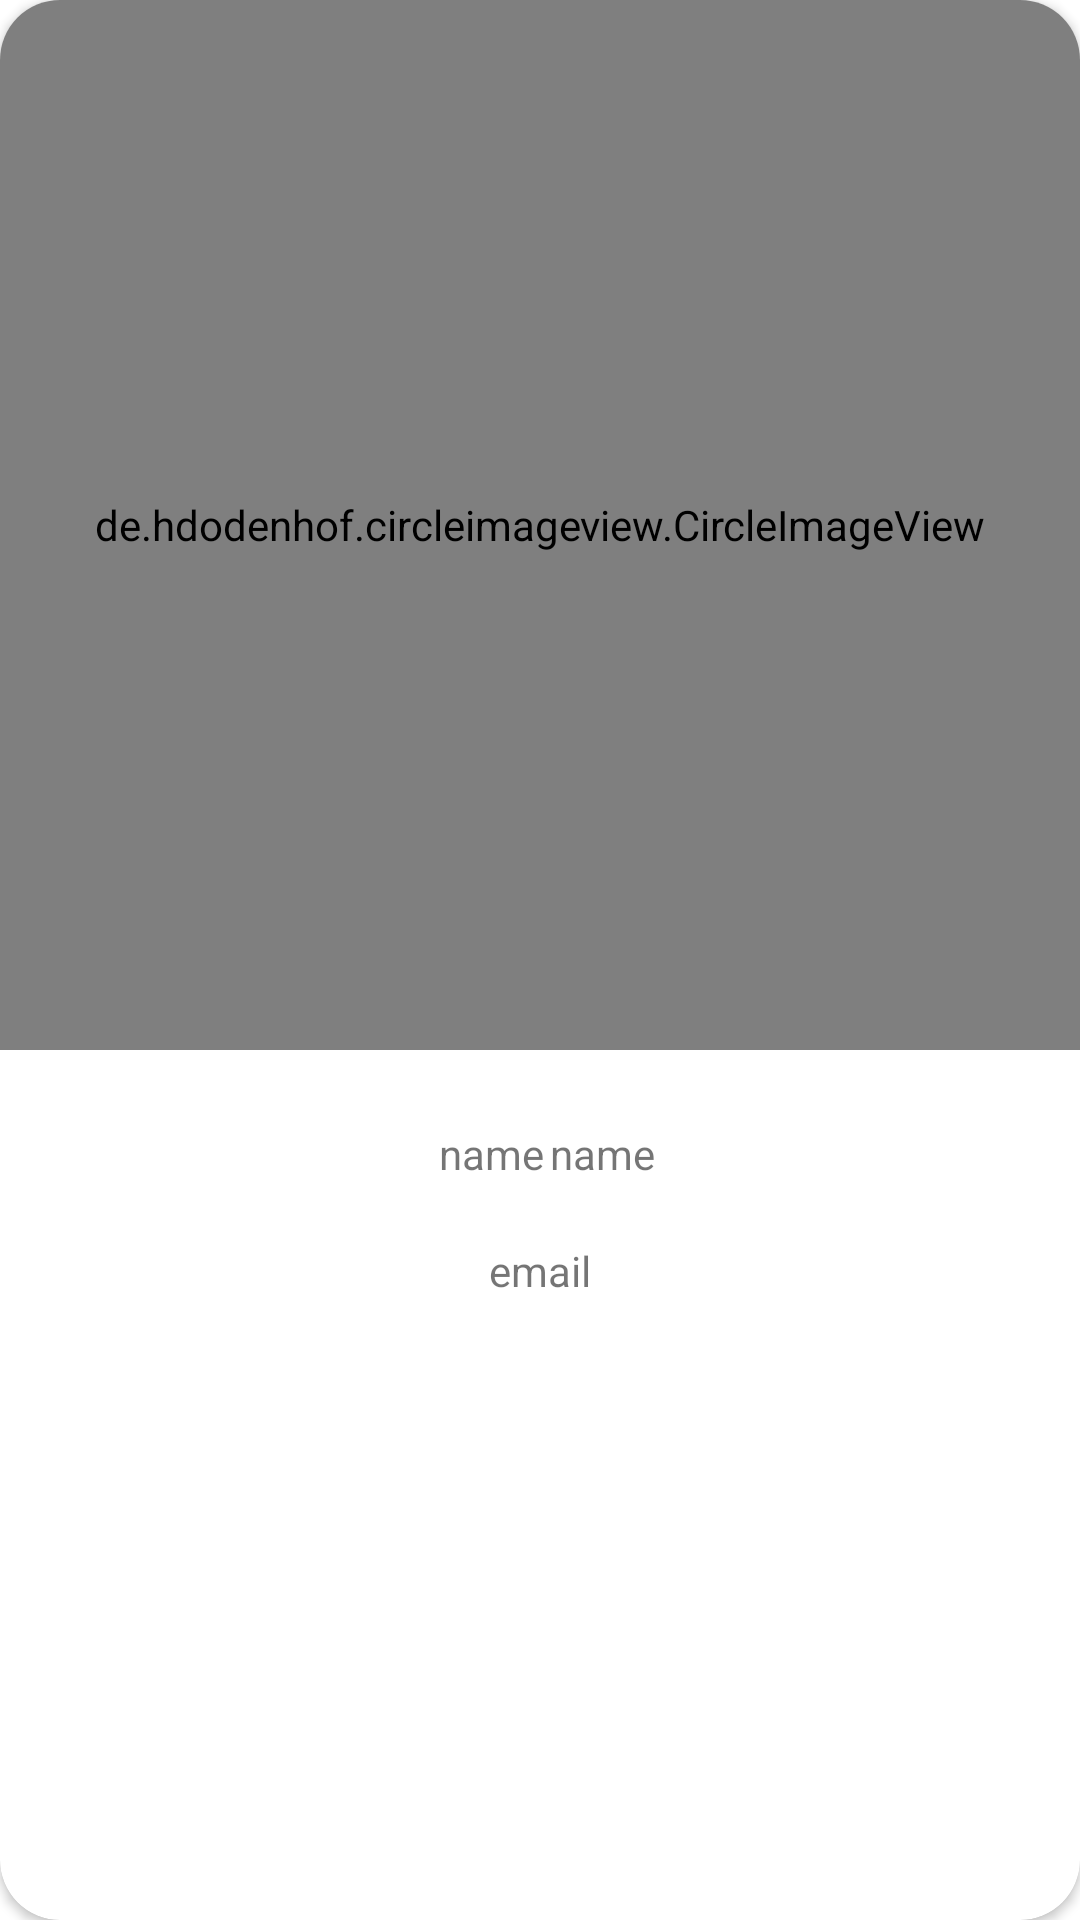

Android layout source for this screen:
<!-- AndroidManifest.xml: application theme AppTheme -->
<!-- res/layout/activity_detail.xml -->
<?xml version="1.0" encoding="utf-8"?>
<com.google.android.material.card.MaterialCardView
    xmlns:android="http://schemas.android.com/apk/res/android"
    xmlns:app="http://schemas.android.com/apk/res-auto"
    xmlns:tools="http://schemas.android.com/tools"
    android:id="@+id/detail"
    android:orientation="vertical"
    android:layout_width="match_parent"
    android:layout_height="500dp"
    app:cardElevation="2dp"
    app:cardPreventCornerOverlap="true"
    app:cardCornerRadius="20dp"
    android:layout_margin="15dp"
    >

    <androidx.constraintlayout.widget.ConstraintLayout
        android:layout_width="match_parent"
        android:layout_height="match_parent"
        android:orientation="vertical">

        <TextView
            android:id="@+id/first_name_view"
            android:layout_width="wrap_content"
            android:layout_height="wrap_content"
            android:layout_marginTop="20dp"
            android:padding="5dp"
            android:paddingStart="10dp"
            android:paddingLeft="10dp"
            android:paddingRight="1dp"
            android:paddingEnd="1dp"
            android:text="@string/name"
            app:layout_constraintEnd_toEndOf="parent"
            app:layout_constraintHorizontal_bias="0.434"
            app:layout_constraintStart_toStartOf="parent"
            app:layout_constraintTop_toBottomOf="@+id/profile_photo_view" />

        <TextView
            android:id="@+id/last_name_view"
            android:layout_width="wrap_content"
            android:layout_height="wrap_content"
            android:layout_marginTop="20dp"
            android:padding="5dp"
            android:paddingEnd="10dp"
            android:paddingRight="10dp"
            android:paddingLeft="1dp"
            android:paddingStart="1dp"
            android:text="@string/name"
            app:layout_constraintEnd_toEndOf="parent"
            app:layout_constraintHorizontal_bias="0.0"
            app:layout_constraintStart_toEndOf="@+id/first_name_view"
            app:layout_constraintTop_toBottomOf="@+id/profile_photo_view" />

        <TextView
            android:id="@+id/email_view"
            android:layout_width="wrap_content"
            android:layout_height="wrap_content"
            android:layout_marginTop="10dp"
            android:text="@string/email"
            android:padding="5dp"
            app:layout_constraintBottom_toBottomOf="parent"
            app:layout_constraintEnd_toEndOf="parent"
            app:layout_constraintStart_toStartOf="parent"
            app:layout_constraintTop_toBottomOf="@+id/first_name_view"
            app:layout_constraintVertical_bias="0.0" />

        <de.hdodenhof.circleimageview.CircleImageView
            android:id="@+id/profile_photo_view"
            android:layout_width="match_parent"
            android:layout_height="350dp"
            android:src="@drawable/download"
            app:layout_constraintTop_toTopOf="parent"
            tools:layout_editor_absoluteX="0dp" />


    </androidx.constraintlayout.widget.ConstraintLayout>
</com.google.android.material.card.MaterialCardView>
<!-- resources referenced by this layout -->
<resources>
  <string name="email">email</string>
  <string name="name">name</string>
  <style name="AppTheme" parent="Theme.MaterialComponents.Light">
          
          <item name="colorPrimary">@color/colorPrimary</item>
          <item name="colorPrimaryDark">@color/colorPrimaryDark</item>
          <item name="colorAccent">@color/colorAccent</item>
      </style>
  <color name="colorPrimary">#FFFFFF</color>
  <color name="colorPrimaryDark">#FFFFFF</color>
  <color name="colorAccent">#5f42e3</color>
</resources>
